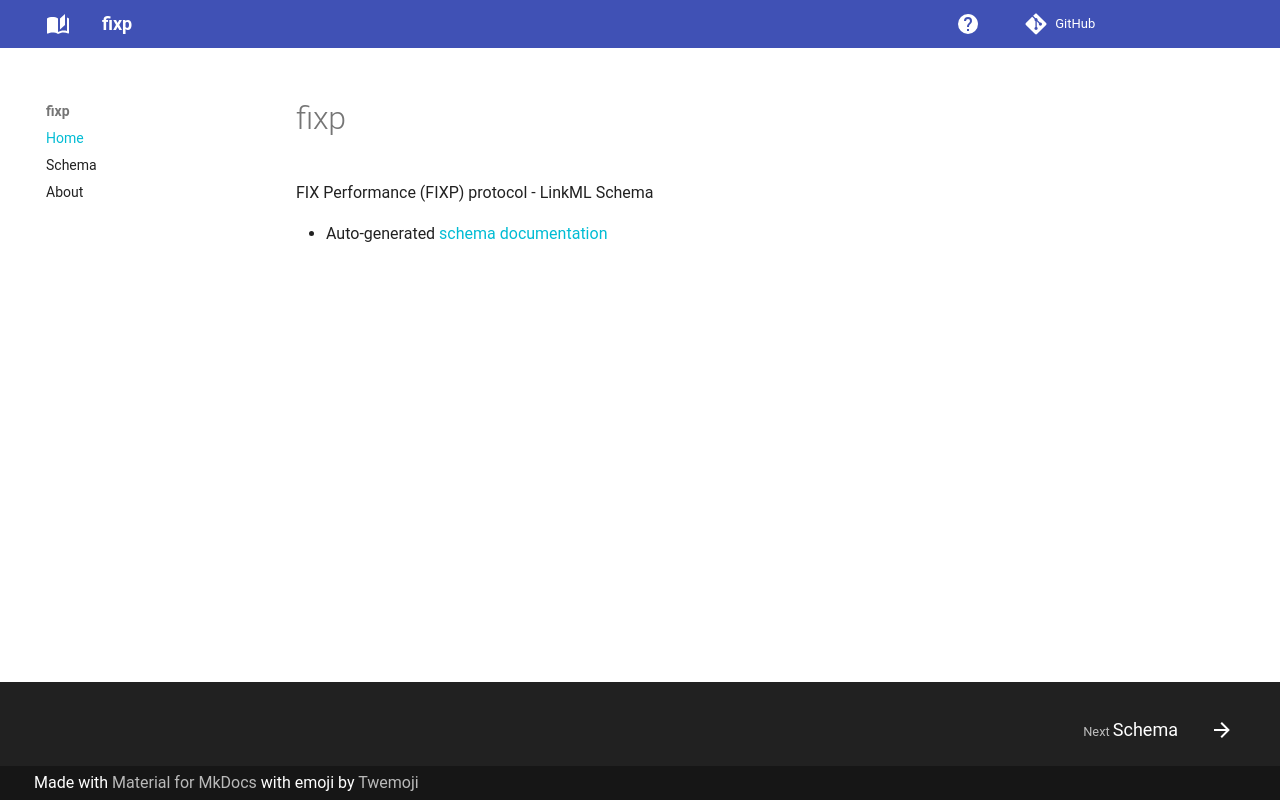

repository: lmodel/fixp · page: index.html · generator: mkdocs

# fixp

FIX Performance (FIXP) protocol - LinkML Schema

- Auto-generated [schema documentation](elements/index.md)
